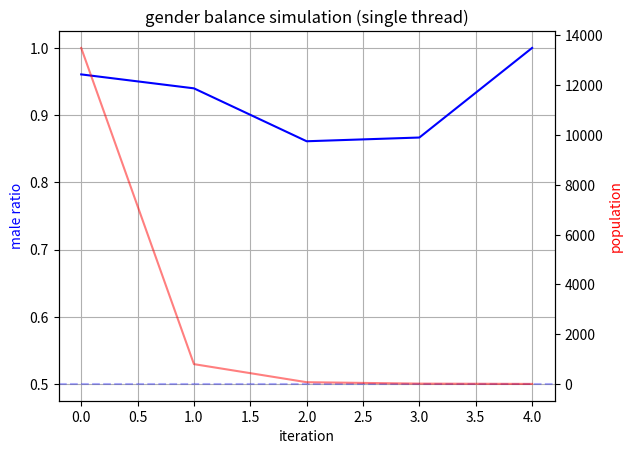

Reproduce this figure in Python.
import numpy as np
import matplotlib.pyplot as plt
import time

# 参数
ITERATIONS = 400
MAX_CAPACITY = 1_000_000
MUTATION_RATE = 0.05
MALE_RATE = 100.0   # 每只雄性平均繁殖次数
FEMALE_RATE = 1.5   # 每只雌性平均繁殖次数

rng = np.random.default_rng()


def simulate(parent_male_ratio:float=0.5, initial_population:int=0):
    """运行模拟

    :param parent_male_ratio: float: 初始父代男性比例
    :param initial_population: int: 初始种群大小，0表示使用最大容量
    :return: tuple: (男性比例数组, 种群数量数组)
    """
    capacity = int(initial_population) if initial_population > 0 else MAX_CAPACITY
    parent_male = int(capacity * parent_male_ratio)
    parent = rng.normal(parent_male_ratio, 0.1, capacity).astype(np.float32)
    offspring = np.zeros(MAX_CAPACITY, dtype=np.float32)
    returns_male = np.zeros(ITERATIONS, dtype=np.float32)
    returns_population = np.zeros(ITERATIONS, dtype=np.int32)

    for i in range(ITERATIONS):
        n_males = parent_male
        n_females = capacity - parent_male

        if n_males == 0 or n_females == 0:
            print(f"迭代{i} 种群灭绝: 雄性{n_males}, 雌性{n_females}")
            break

        # 计算本代实际后代数（受平均繁殖率约束）
        actual = int(min(n_males * MALE_RATE, n_females * FEMALE_RATE, MAX_CAPACITY))
        if actual <= 0:
            print(f"迭代{i} 种群无法繁殖: 雄性{n_males}, 雌性{n_females}")
            break

        # 批量随机选父亲和母亲（均匀采样，平均繁殖率由总量控制）
        p_males = parent[rng.integers(0, n_males, size=actual)]
        p_females = parent[rng.integers(n_males, capacity, size=actual)]

        # 批量计算后代基因值 + 变异
        p_all = (p_males + p_females) / 2 + rng.normal(0, MUTATION_RATE, size=actual).astype(np.float32)
        np.clip(p_all, 0.0, 1.0, out=p_all)

        # 批量判断性别
        is_male = rng.random(actual, dtype=np.float32) < p_all
        males = p_all[is_male]
        females = p_all[~is_male]
        male_count = len(males)

        # 写入offspring数组（男性在前，女性在后）
        offspring[:male_count] = males
        offspring[actual - len(females):actual] = females

        # 统计
        returns_male[i] = male_count / actual
        returns_population[i] = actual

        if returns_male[i] <= 0.0 or returns_male[i] >= 1.0:
            print(f"迭代{i} 男性比例{returns_male[i]:.4f}, 种群:{actual}")
            break

        # 后代变父代，更新容量
        parent, offspring = offspring, parent
        parent_male = male_count
        capacity = actual

        if i % 20 == 0:
            print(f"迭代{i} 男性比例{returns_male[i]:.4f}, 种群:{actual}")

    return returns_male, returns_population


def show(returns_male:np.ndarray, returns_population:np.ndarray):
    """显示结果图表

    :param returns_male: np.ndarray: 每代男性比例
    :param returns_population: np.ndarray: 每代种群数量
    """
    valid = returns_population > 0
    print(f"最终男性比例{returns_male[valid][-1]:.4f}, 种群:{returns_population[valid][-1]}")

    fig, ax1 = plt.subplots()
    ax1.plot(returns_male[valid], 'b-', label='male ratio')
    ax1.set_xlabel("iteration")
    ax1.set_ylabel("male ratio", color='b')
    ax1.axhline(y=0.5, color='b', linestyle='--', alpha=0.3)

    ax2 = ax1.twinx()
    ax2.plot(np.where(valid)[0], returns_population[valid], 'r-', alpha=0.5, label='population')
    ax2.set_ylabel("population", color='r')

    plt.title("gender balance simulation (single thread)")
    ax1.grid()
    plt.show()


if __name__ == "__main__":
    t0 = time.time()
    initial_pop = 0 # 初始种群大小，0=最大容量
    print(f"初始种群:{initial_pop or MAX_CAPACITY}, 雄性繁殖率:{MALE_RATE}, 雌性繁殖率:{FEMALE_RATE}")
    returns_male, returns_pop = simulate(parent_male_ratio=0.991, initial_population=initial_pop)
    print(f"总耗时{time.time() - t0:.2f}秒")
    show(returns_male, returns_pop)
